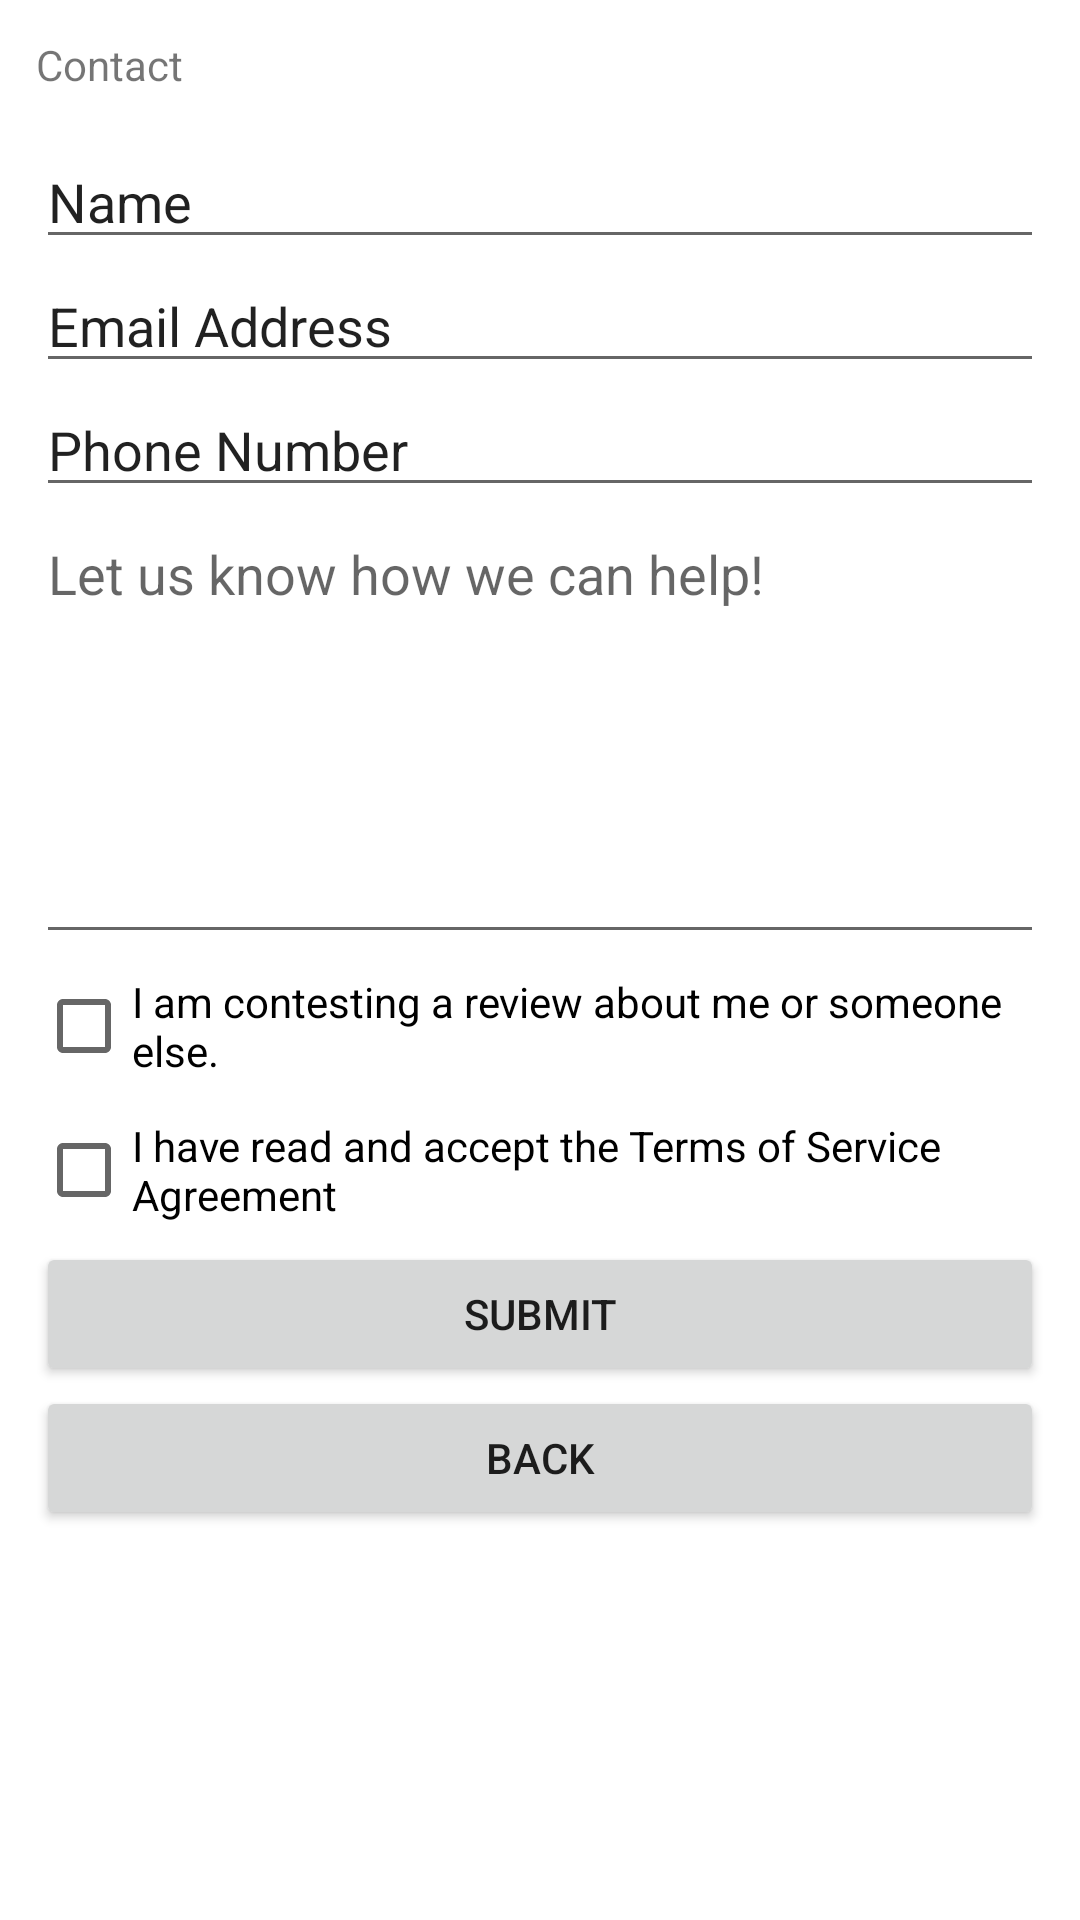

Android layout source for this screen:
<!-- AndroidManifest.xml: application theme Theme.RiDar -->
<!-- res/layout/fragment_ac02_fr12_contact.xml -->
<?xml version="1.0" encoding="utf-8"?>
<LinearLayout xmlns:android="http://schemas.android.com/apk/res/android"
    xmlns:tools="http://schemas.android.com/tools"
    android:id="@+id/LinearLayout"
    android:layout_width="match_parent"
    android:layout_height="match_parent"
    android:orientation="vertical"
    android:padding="12sp"
    tools:context=".Ac02Fr12Contact">

    
    <TextView
        android:id="@+id/contact_textview"
        android:layout_width="match_parent"
        android:layout_height="33dp"
        android:text="Contact" />

    <EditText
        android:id="@+id/name_edittext"
        android:layout_width="match_parent"
        android:layout_height="wrap_content"
        android:ems="10"
        android:inputType="text"
        android:text="Name" />

    <EditText
        android:id="@+id/email_address_edittext"
        android:layout_width="match_parent"
        android:layout_height="wrap_content"
        android:ems="10"
        android:inputType="text|textEmailAddress"
        android:text="Email Address" />

    <EditText
        android:id="@+id/phone_number_edittext"
        android:layout_width="match_parent"
        android:layout_height="wrap_content"
        android:ems="10"
        android:inputType="phone"
        android:text="Phone Number" />

    <EditText
        android:id="@+id/concern_edittext"
        android:layout_width="match_parent"
        android:layout_height="149dp"
        android:ems="10"
        android:gravity="top"
        android:hint="Let us know how we can help!"
        android:inputType="text|textMultiLine"
        android:textAlignment="gravity" />

    <CheckBox
        android:id="@+id/contest_review_checkbox"
        android:layout_width="match_parent"
        android:layout_height="wrap_content"
        android:text="I am contesting a review about me or someone else." />

    <CheckBox
        android:id="@+id/accept_terms_checkbox"
        android:layout_width="match_parent"
        android:layout_height="wrap_content"
        android:text="I have read and accept the Terms of Service Agreement" />

    <Button
        android:id="@+id/submit_button"
        android:layout_width="match_parent"
        android:layout_height="wrap_content"
        android:text="Submit" />

    <Button
        android:id="@+id/back_button"
        android:layout_width="match_parent"
        android:layout_height="wrap_content"
        android:text="Back" />

</LinearLayout>
<!-- resources referenced by this layout -->
<resources>
  <style name="Theme.RiDar" parent="Theme.MaterialComponents.DayNight.NoActionBar">
          
          <item name="colorPrimary">@color/purple_500</item>
          <item name="colorPrimaryVariant">@color/purple_700</item>
          <item name="colorOnPrimary">@color/white</item>
          
          <item name="colorSecondary">@color/teal_200</item>
          <item name="colorSecondaryVariant">@color/teal_700</item>
          <item name="colorOnSecondary">@color/black</item>
          
          <item name="android:statusBarColor">?attr/colorPrimaryVariant</item>
          
          <item name="android:windowActionBar">false</item>
          <item name="android:windowNoTitle">true</item>
      </style>
  <!-- not gathered from this repository: default colours our renderer supplied (Android Studio template values) -->
  <color name="purple_500">#FF6200EE</color>
  <color name="purple_700">#FF3700B3</color>
  <color name="teal_200">#FF03DAC5</color>
  <color name="teal_700">#FF018786</color>
  <color name="black">#FF000000</color>
  <color name="white">#FFFFFFFF</color>
</resources>
